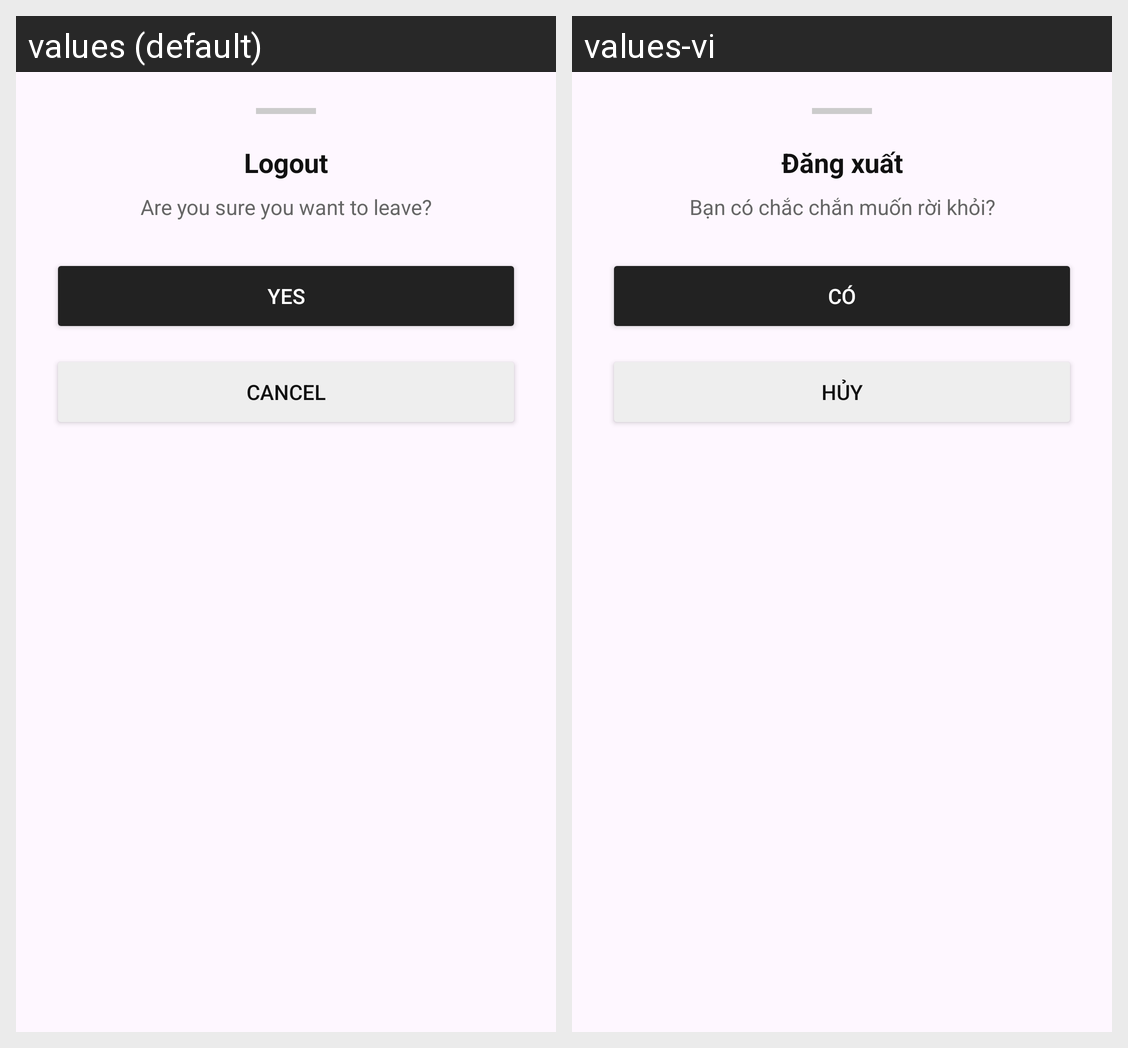

For this localized Android screen grid, give each drawn string resource with its value in every locale shown.
Android screen res/layout/bottom_sheet_logout.xml rendered under 2 locales, left to right: values (default), values-vi. Device: Nexus 5 (rendered at 1080×1920; each locale shown at half size, 540×960, under a caption strip naming it); theme Theme.Homi.
Strings drawn on this screen, with the default value and each locale's value (text and hints the layout hard-codes, and strings that could not be matched under every locale, appear in the picture but are not listed):

logout
  values: Logout
  values-vi: Đăng xuất

are_you_sure_you_want_to_leave
  values: Are you sure you want to leave?
  values-vi: Bạn có chắc chắn muốn rời khỏi?

yes
  values: Yes
  values-vi: Có

cancel
  values: Cancel
  values-vi: Hủy
